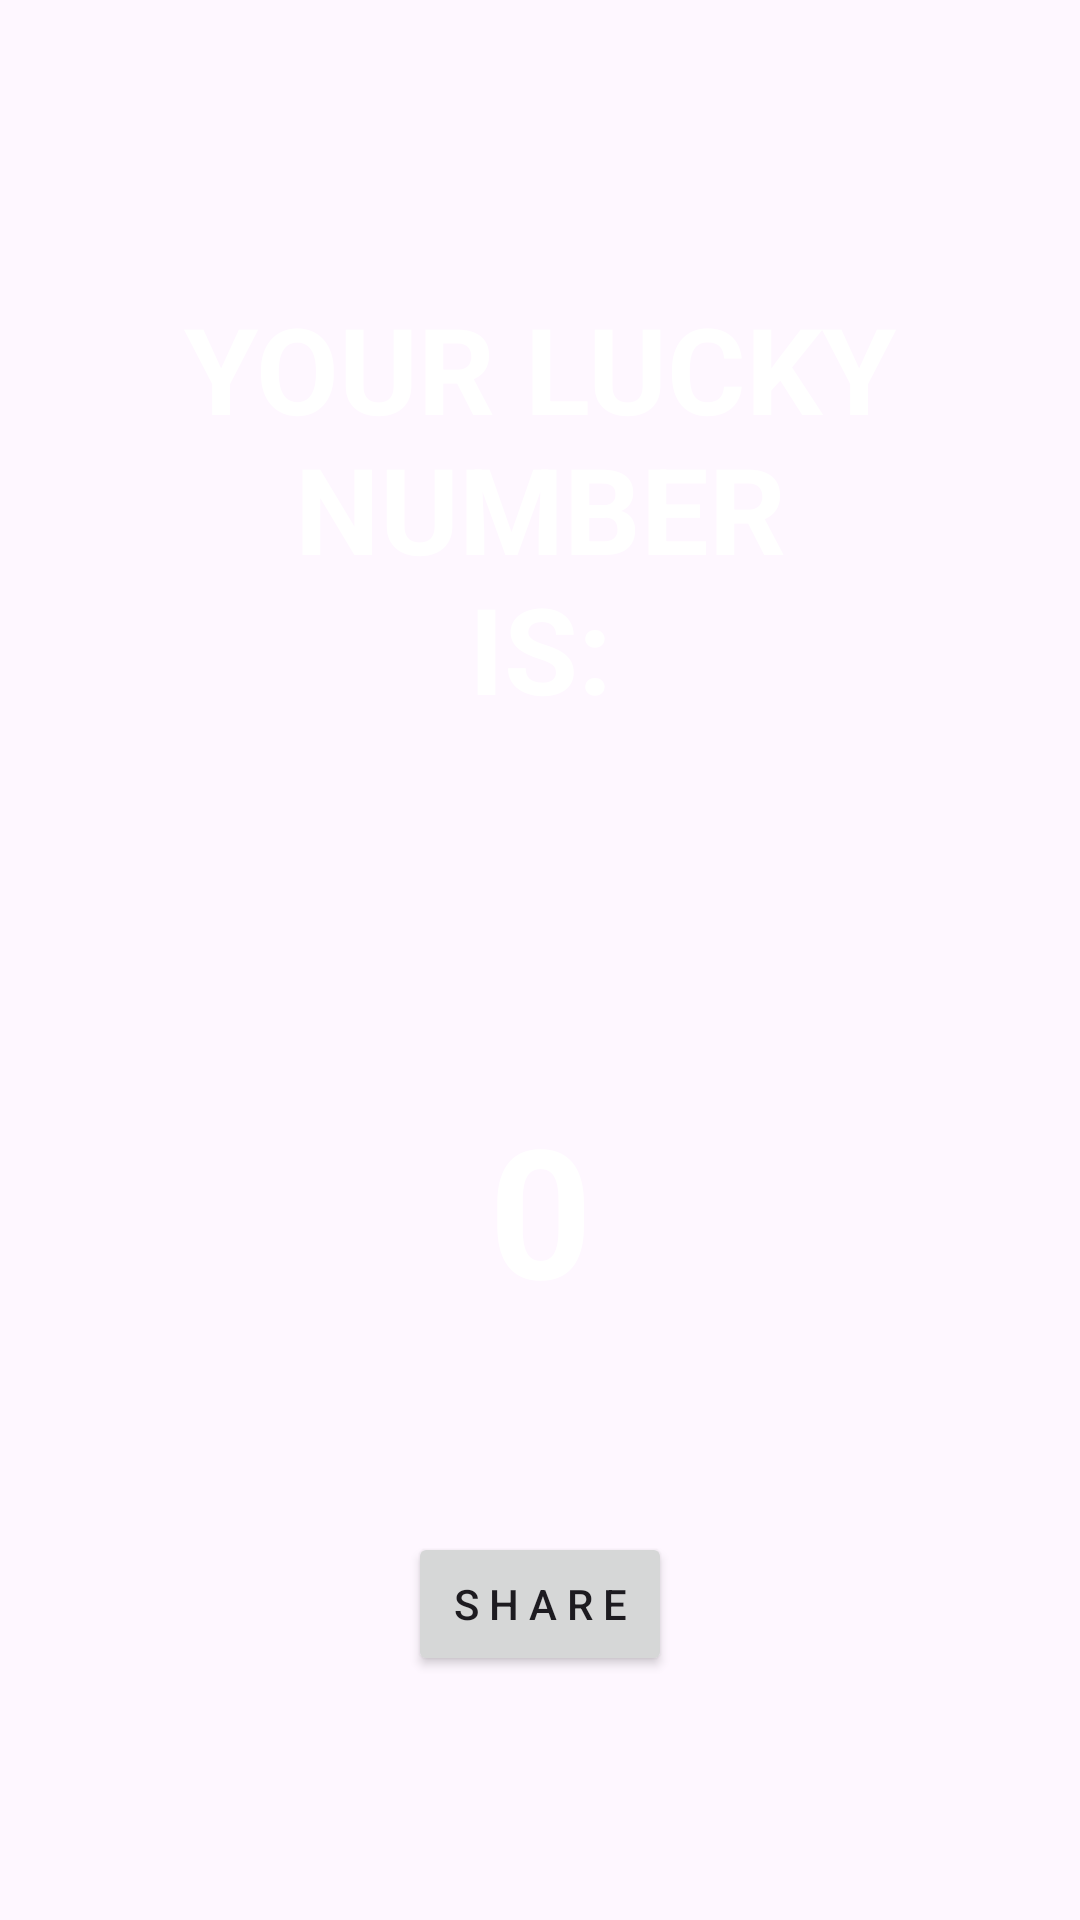

Produce the Android XML layout that renders to this screen, including the resource entries it uses.
<!-- AndroidManifest.xml: application theme Theme.LUCKY_NUMBER -->
<!-- res/layout/activity_main2.xml -->
<?xml version="1.0" encoding="utf-8"?>
<androidx.constraintlayout.widget.ConstraintLayout xmlns:android="http://schemas.android.com/apk/res/android"
    xmlns:app="http://schemas.android.com/apk/res-auto"
    xmlns:tools="http://schemas.android.com/tools"
    android:layout_width="match_parent"
    android:layout_height="match_parent"
    android:background="@drawable/background2"
    tools:context=".MainActivity2">

    <TextView
        android:id="@+id/textView2"
        android:layout_width="0dp"
        android:layout_height="wrap_content"
        android:layout_marginTop="56dp"
        android:gravity="center"
        android:padding="40dp"
        android:text="YOUR LUCKY NUMBER                 IS:"
        android:textColor="#fff"
        android:textSize="40sp"
        android:textStyle="bold"
        app:layout_constraintEnd_toEndOf="parent"
        app:layout_constraintHorizontal_bias="0.0"
        app:layout_constraintStart_toStartOf="parent"
        app:layout_constraintTop_toTopOf="parent" />

    <TextView
        android:id="@+id/textView3"
        android:layout_width="0dp"
        android:layout_height="wrap_content"
        android:layout_marginTop="80dp"
        android:textStyle="bold"
        android:textColor="#fff"
        android:gravity="center"
        android:text="0"
        android:textSize="60sp"
        app:layout_constraintEnd_toEndOf="parent"
        app:layout_constraintStart_toStartOf="parent"
        app:layout_constraintTop_toBottomOf="@+id/textView2" />

    <Button
        android:id="@+id/button3"
        android:layout_width="wrap_content"
        android:layout_height="wrap_content"
        android:layout_marginTop="68dp"
        android:text="S H A R E"
        app:layout_constraintEnd_toEndOf="parent"
        app:layout_constraintStart_toStartOf="parent"
        app:layout_constraintTop_toBottomOf="@+id/textView3" />
</androidx.constraintlayout.widget.ConstraintLayout>
<!-- resources referenced by this layout -->
<resources>
  <style name="Theme.LUCKY_NUMBER" parent="Base.Theme.LUCKY_NUMBER" />
  <style name="Base.Theme.LUCKY_NUMBER" parent="Theme.Material3.DayNight.NoActionBar">
          
          
      </style>
</resources>
